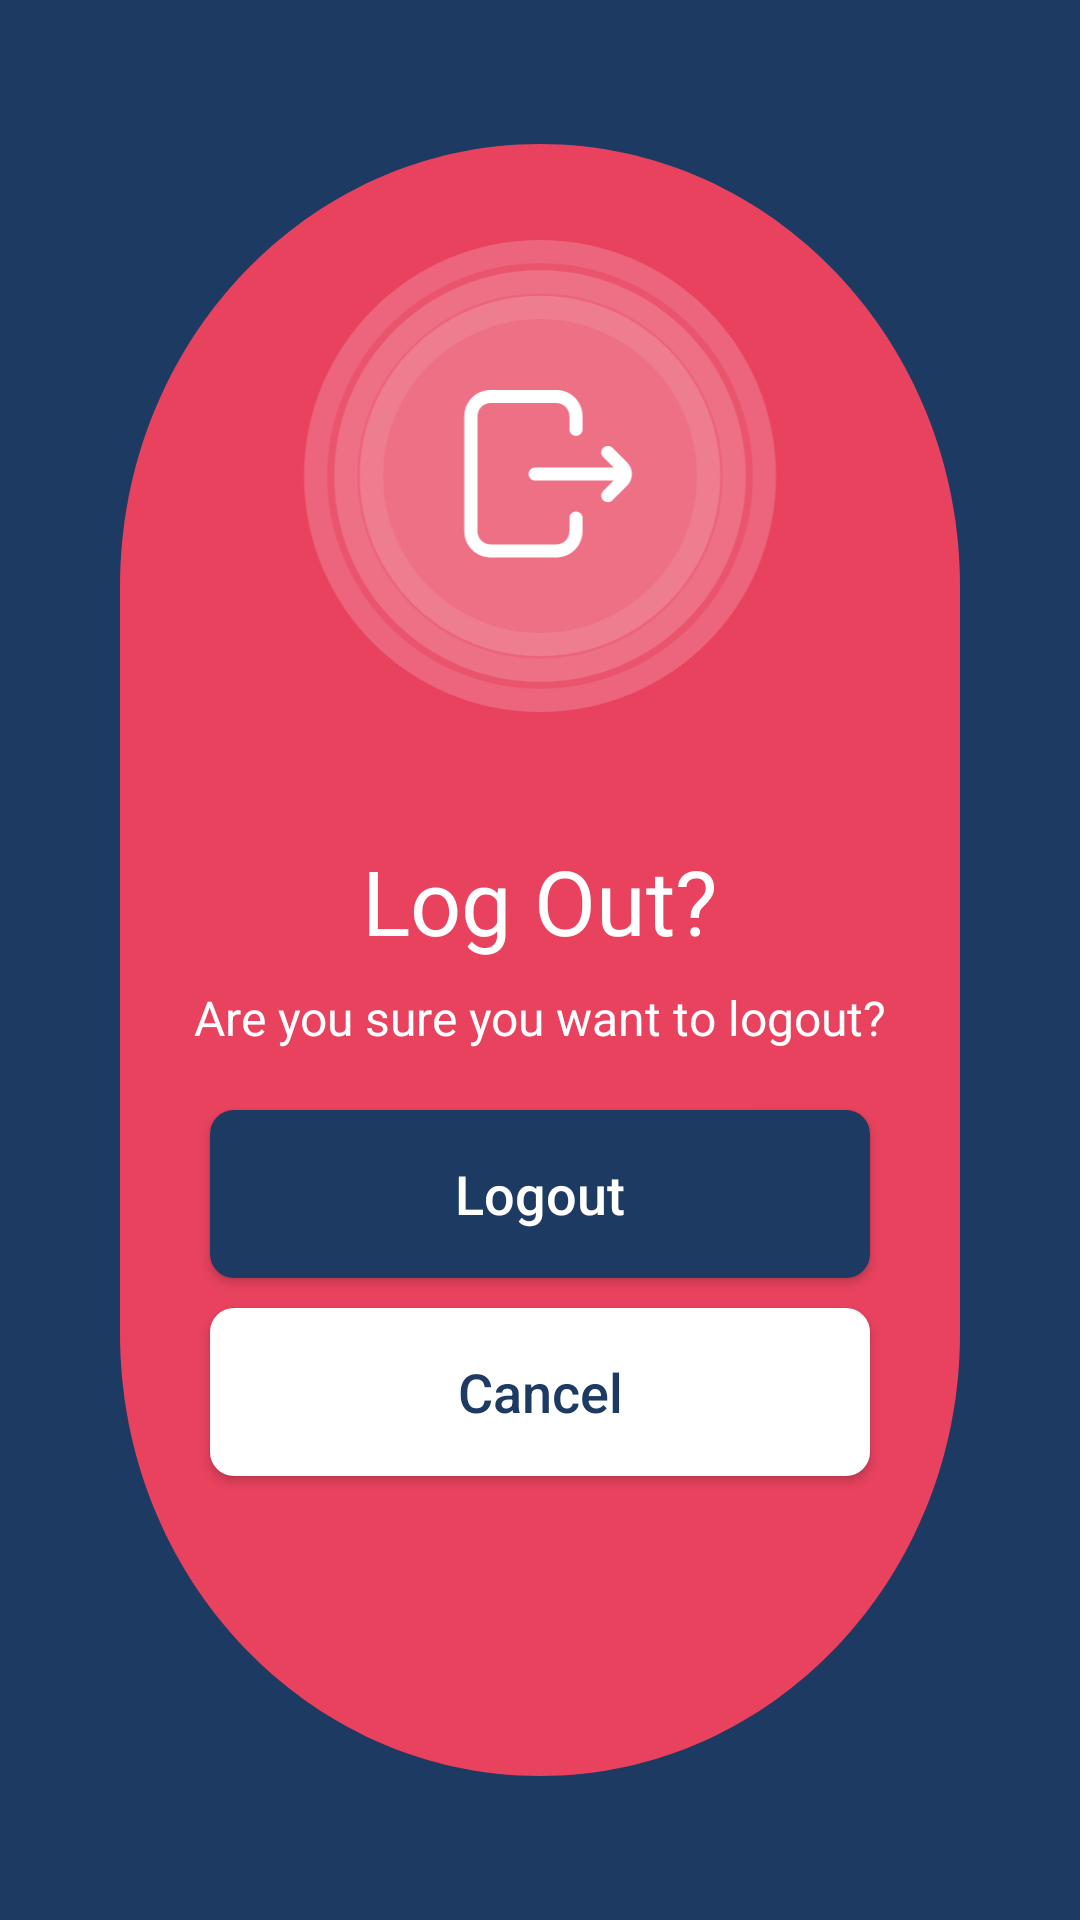

Reconstruct the res/layout file that produces this screen, plus the resources it refers to.
<!-- AndroidManifest.xml: application theme Theme.PrimeGen -->
<!-- res/layout/activity_logout_success.xml -->
<?xml version="1.0" encoding="utf-8"?>
<layout xmlns:android="http://schemas.android.com/apk/res/android"
    xmlns:app="http://schemas.android.com/apk/res-auto">

    <androidx.constraintlayout.widget.ConstraintLayout
        android:layout_width="match_parent"
        android:layout_height="match_parent"
        android:background="@color/primary_color">

        <androidx.appcompat.widget.AppCompatImageView
            android:layout_width="match_parent"
            android:layout_height="wrap_content"
            android:layout_margin="@dimen/dp_40"
            android:background="@drawable/ic_success_bg"
            app:layout_constraintBottom_toBottomOf="parent"
            app:layout_constraintTop_toTopOf="parent" />

        <androidx.appcompat.widget.AppCompatImageView
            android:id="@+id/tvKeyImage"
            android:layout_width="match_parent"
            android:layout_height="@dimen/dp_200"
            android:layout_marginBottom="@dimen/dp_280"
            android:src="@drawable/ic_logout_success"
            app:layout_constraintBottom_toBottomOf="parent"
            app:layout_constraintTop_toTopOf="parent" />

        <androidx.appcompat.widget.AppCompatTextView
            android:id="@+id/tvLogoutText"
            android:layout_width="wrap_content"
            android:layout_height="wrap_content"
            android:text="@string/log_out"
            android:textColor="@color/white"
            android:textSize="@dimen/sp_30"
            app:layout_constraintEnd_toEndOf="parent"
            app:layout_constraintStart_toStartOf="parent"
            app:layout_constraintTop_toBottomOf="@+id/tvKeyImage" />

        <androidx.appcompat.widget.AppCompatTextView
            android:id="@+id/tvAlert"
            android:layout_width="wrap_content"
            android:layout_height="wrap_content"
            android:layout_marginTop="@dimen/dp_8"
            android:text="@string/are_you_sure_you_want_to_logout"
            android:textColor="@color/white"
            android:textSize="@dimen/sp_16"
            app:layout_constraintEnd_toEndOf="parent"
            app:layout_constraintStart_toStartOf="parent"
            app:layout_constraintTop_toBottomOf="@+id/tvLogoutText" />

        <androidx.appcompat.widget.AppCompatButton
            android:id="@+id/btnLogOut"
            android:layout_width="match_parent"
            android:layout_height="@dimen/dp_56"
            android:layout_marginStart="@dimen/dp_70"
            android:layout_marginTop="@dimen/dp_20"
            android:layout_marginEnd="@dimen/dp_70"
            android:background="@drawable/button_background"
            android:text="@string/logout"
            android:onClick="setLogout"
            android:textAllCaps="false"
            android:textColor="@color/white"
            android:textSize="@dimen/sp_18"
            app:layout_constraintEnd_toEndOf="parent"
            app:layout_constraintStart_toStartOf="parent"
            app:layout_constraintTop_toBottomOf="@id/tvAlert" />

        <androidx.appcompat.widget.AppCompatButton
            android:id="@+id/btnCancel"
            android:layout_width="match_parent"
            android:layout_height="@dimen/dp_56"
            android:layout_marginStart="@dimen/dp_70"
            android:layout_marginTop="@dimen/dp_10"
            android:layout_marginEnd="@dimen/dp_70"
            android:background="@drawable/button_background"
            android:backgroundTint="@color/white"
            android:text="@string/cancel"
            android:onClick="setCancel"
            android:textAllCaps="false"
            android:textColor="@color/primary_color"
            android:textSize="@dimen/sp_18"
            app:layout_constraintEnd_toEndOf="parent"
            app:layout_constraintStart_toStartOf="parent"
            app:layout_constraintTop_toBottomOf="@id/btnLogOut" />


    </androidx.constraintlayout.widget.ConstraintLayout>
</layout>
<!-- resources referenced by this layout -->
<resources>
  <color name="primary_color">#1D3A62</color>
  <color name="white">#FFFFFFFF</color>
  <dimen name="dp_10">10dp</dimen>
  <dimen name="dp_20">20dp</dimen>
  <dimen name="dp_200">200dp</dimen>
  <dimen name="dp_280">280dp</dimen>
  <dimen name="dp_40">40dp</dimen>
  <dimen name="dp_56">56dp</dimen>
  <dimen name="dp_70">70dp</dimen>
  <dimen name="dp_8">8dp</dimen>
  <dimen name="sp_16">16sp</dimen>
  <dimen name="sp_18">18sp</dimen>
  <dimen name="sp_30">30sp</dimen>
  <!-- drawable button_background (drawable) -->
  <?xml version="1.0" encoding="utf-8"?>
      <shape xmlns:android="http://schemas.android.com/apk/res/android" android:shape="rectangle" >
          <corners
              android:radius="8dp"
              />
          <gradient
              android:angle="45"
              android:centerX="35%"
              android:startColor="#1D3A62"
              android:endColor="#1D3A62"
              android:type="linear"
              />
  
      </shape>
  <!-- drawable ic_logout_success: vector/xml drawable (drawable, 4744 chars, omitted) -->
  <!-- drawable ic_success_bg (drawable) -->
  <vector xmlns:android="http://schemas.android.com/apk/res/android"
      android:width="295dp"
      android:height="544dp"
      android:viewportWidth="295"
      android:viewportHeight="544">
    <path
        android:pathData="M295,147.5C295,66.038 228.962,0 147.5,0C66.038,0 0,66.038 0,147.5V396.5C0,477.962 66.038,544 147.5,544C228.962,544 295,477.962 295,396.5V147.5Z"
        android:fillColor="#E8425E"/>
  </vector>
  <string name="are_you_sure_you_want_to_logout">Are you sure you want to logout?</string>
  <string name="cancel">Cancel</string>
  <string name="log_out">Log Out?</string>
  <string name="logout">Logout</string>
  <style name="Theme.PrimeGen" parent="Theme.AppCompat.DayNight.NoActionBar">
          
          <item name="colorPrimary">@color/purple_500</item>
          <item name="colorPrimaryVariant">@color/purple_700</item>
          <item name="colorOnPrimary">@color/white</item>
          
          <item name="colorSecondary">@color/teal_200</item>
          <item name="colorSecondaryVariant">@color/teal_700</item>
          <item name="colorOnSecondary">@color/black</item>
          
          <item name="android:statusBarColor" tools:targetApi="l">?attr/colorPrimaryVariant</item>
          
      </style>
  <color name="purple_500">#FF6200EE</color>
  <color name="purple_700">#E395DC</color>
  <color name="teal_200">#1479FF</color>
  <color name="teal_700">#1479FF</color>
  <color name="black">#FF000000</color>
</resources>
